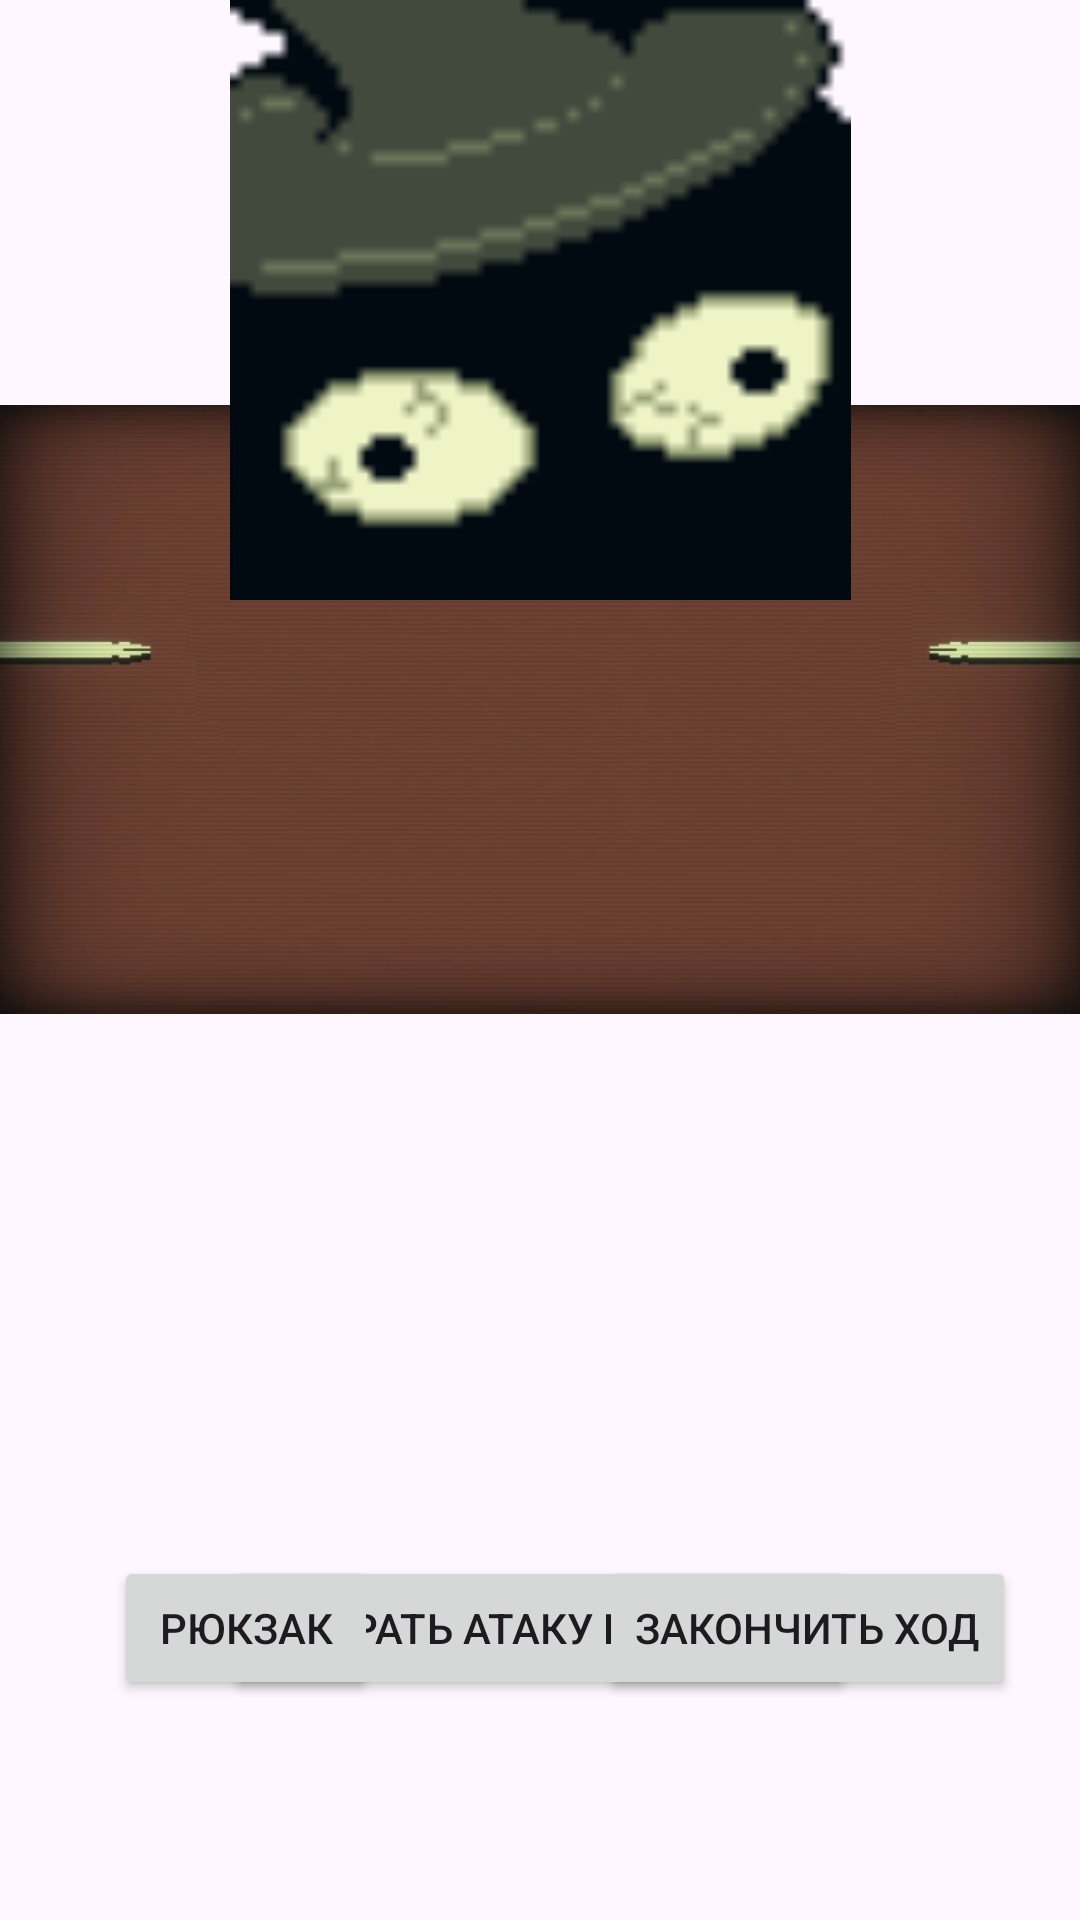

Write the Android layout XML for this screen, with the resource values it uses.
<!-- AndroidManifest.xml: application theme Theme.Inscryption -->
<!-- res/layout/activity_fight.xml -->
<?xml version="1.0" encoding="utf-8"?>
<androidx.constraintlayout.widget.ConstraintLayout xmlns:android="http://schemas.android.com/apk/res/android"
    xmlns:app="http://schemas.android.com/apk/res-auto"
    xmlns:tools="http://schemas.android.com/tools"
    android:layout_width="match_parent"
    android:layout_height="match_parent"
    tools:context=".FightActivity">

    <ImageView
        android:id="@+id/imageView6"
        android:layout_width="wrap_content"
        android:layout_height="wrap_content"
        app:layout_constraintBottom_toBottomOf="parent"
        app:layout_constraintEnd_toEndOf="parent"
        app:layout_constraintHorizontal_bias="1.0"
        app:layout_constraintStart_toStartOf="parent"
        app:layout_constraintTop_toTopOf="parent"
        app:layout_constraintVertical_bias="0.0"
        app:srcCompat="@drawable/fon" />

    <ImageView
        android:id="@+id/imageView7"
        android:layout_width="239dp"
        android:layout_height="200dp"
        app:layout_constraintBottom_toBottomOf="parent"
        app:layout_constraintEnd_toEndOf="parent"
        app:layout_constraintStart_toStartOf="parent"
        app:layout_constraintTop_toTopOf="parent"
        app:layout_constraintVertical_bias="0.0"
        app:srcCompat="@drawable/black_wizard" />

    <TextView
        android:id="@+id/infoFightTextView"
        android:layout_width="114dp"
        android:layout_height="200dp"
        android:textColor="#FFFFFF"
        app:layout_constraintBottom_toBottomOf="parent"
        app:layout_constraintEnd_toEndOf="parent"
        app:layout_constraintHorizontal_bias="0.824"
        app:layout_constraintStart_toStartOf="parent"
        app:layout_constraintTop_toTopOf="parent"
        app:layout_constraintVertical_bias="0.0" />

    <TextView
        android:id="@+id/statsEnemyTextView"
        android:layout_width="102dp"
        android:layout_height="200dp"
        android:textColor="#FFFFFF"
        app:layout_constraintBottom_toBottomOf="parent"
        app:layout_constraintEnd_toEndOf="parent"
        app:layout_constraintHorizontal_bias="0.195"
        app:layout_constraintStart_toStartOf="parent"
        app:layout_constraintTop_toTopOf="parent"
        app:layout_constraintVertical_bias="0.0" />

    <TextView
        android:id="@+id/statsMeTextView"
        android:layout_width="516dp"
        android:layout_height="44dp"
        android:textColor="#FFFFFF"
        app:layout_constraintBottom_toBottomOf="parent"
        app:layout_constraintEnd_toEndOf="parent"
        app:layout_constraintHorizontal_bias="0.497"
        app:layout_constraintStart_toStartOf="parent"
        app:layout_constraintTop_toTopOf="parent"
        app:layout_constraintVertical_bias="0.64" />

    <Button
        android:id="@+id/chooseAttackAndArmorButton"
        android:layout_width="wrap_content"
        android:layout_height="wrap_content"
        android:onClick="chooseAttackAndArmor"
        android:text="Выбрать атаку и защиту"
        app:layout_constraintBottom_toBottomOf="parent"
        app:layout_constraintEnd_toEndOf="parent"
        app:layout_constraintHorizontal_bias="0.499"
        app:layout_constraintStart_toStartOf="parent"
        app:layout_constraintTop_toTopOf="parent"
        app:layout_constraintVertical_bias="0.876" />

    <Button
        android:id="@+id/endTutnButton"
        android:layout_width="wrap_content"
        android:layout_height="wrap_content"
        android:onClick="endTurn"
        android:text="закончить ход"
        app:layout_constraintBottom_toBottomOf="parent"
        app:layout_constraintEnd_toEndOf="parent"
        app:layout_constraintHorizontal_bias="0.904"
        app:layout_constraintStart_toStartOf="parent"
        app:layout_constraintTop_toTopOf="parent"
        app:layout_constraintVertical_bias="0.876" />

    <Button
        android:id="@+id/backpackbutton"
        android:layout_width="wrap_content"
        android:layout_height="wrap_content"
        android:onClick="toBackpack"
        android:text="Рюкзак"
        app:layout_constraintBottom_toBottomOf="parent"
        app:layout_constraintEnd_toEndOf="parent"
        app:layout_constraintHorizontal_bias="0.14"
        app:layout_constraintStart_toStartOf="parent"
        app:layout_constraintTop_toTopOf="parent"
        app:layout_constraintVertical_bias="0.876" />
</androidx.constraintlayout.widget.ConstraintLayout>
<!-- resources referenced by this layout -->
<resources>
  <!-- drawable black_wizard: png bitmap (drawable, 716 bytes) -->
  <!-- drawable fon: jpg bitmap (drawable, 57206 bytes) -->
  <style name="Theme.Inscryption" parent="Base.Theme.Inscryption" />
  <style name="Base.Theme.Inscryption" parent="Theme.Material3.DayNight.NoActionBar">
          
          
      </style>
</resources>
